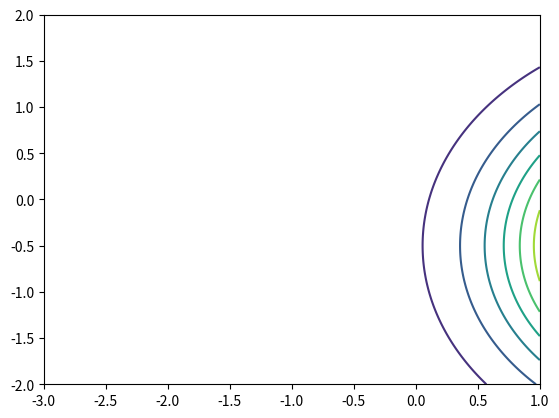

Write the Python code that produced this figure.
# Instructions:
# https://canvas.kth.se/courses/62696/pages/maskininlarningsdelen 

import numpy as np
import matplotlib . pyplot as plt
from scipy . stats import multivariate_normal

w0list = np.linspace (-3.0, 1.0, 200)
w1list = np.linspace (-2.0, 2.0, 200)
print(f"W0list 1xN:\n{w0list.shape}")

W0arr, W1arr = np.meshgrid(w0list, w1list ) # 1xN, 1xM => 2st NxM
print(f"W0arr NxM:\n{W0arr.shape}")

pos = np.dstack((W0arr, W1arr)) # Stacks 2 NxM matrix ontop => 2xNxM
print(f"pos: 2xNxM:\n{pos.shape}")

# set your mu vector and Cov array
mu = [2.5, -0.5]
Cov = [
    [1,0],
    [0,1]
]

rv = multivariate_normal(mu, Cov)

# Wpriorpdf[i, j]
# (w0, w1) = (W0arr[i, j], W1arr[i, j])
Wpriorpdf = rv.pdf(pos) # returns probability for many arrays 2xNxM => takes each xn and ym and find prob. for [xn,ym]. f(xn,ym)=out[ym][xn]

plt.contour(W0arr, W1arr, Wpriorpdf) #3D plot coords: (W0arr, W1arr), value: Wpriorpdf[W1arr][W0arr]
plt.show()
